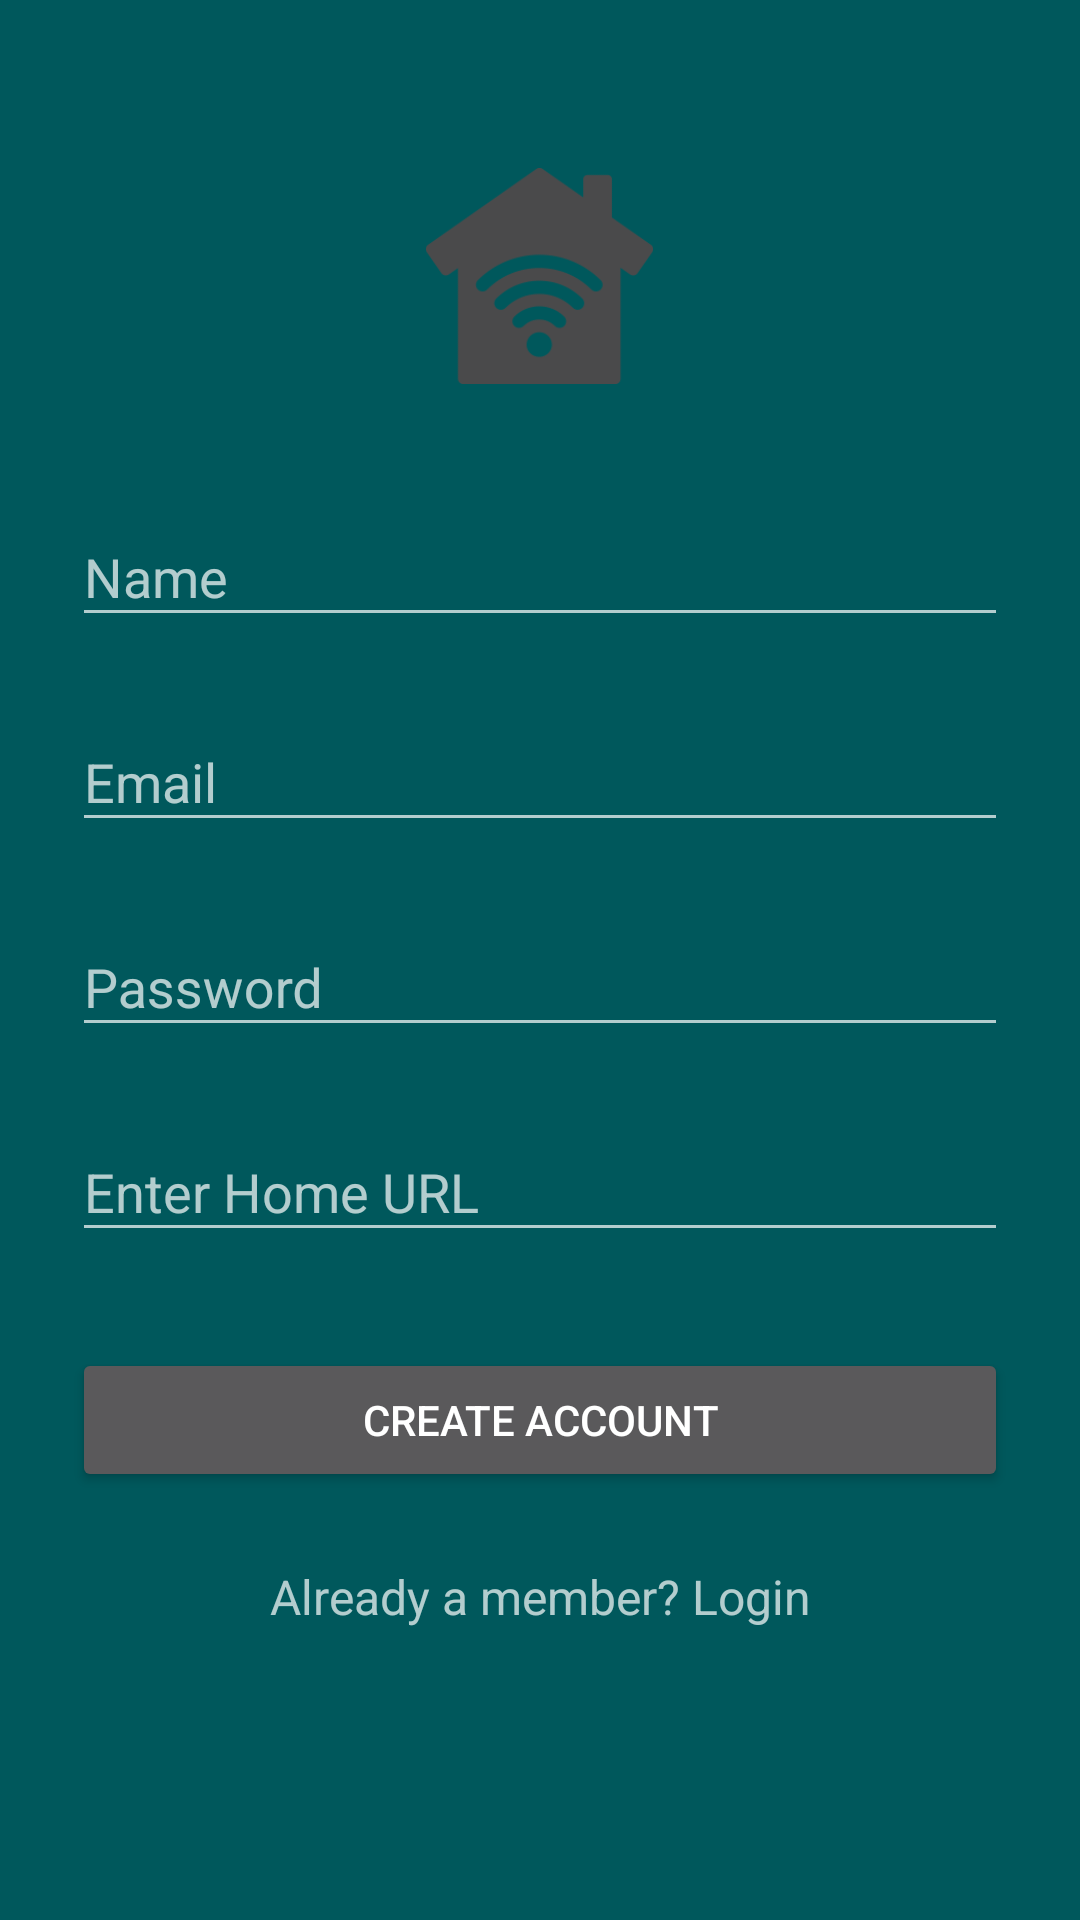

Android layout source for this screen:
<!-- AndroidManifest.xml: activity theme AppTheme.NoActionBar -->
<!-- res/layout/activity_signup.xml -->
<?xml version="1.0" encoding="utf-8"?>
<LinearLayout xmlns:android="http://schemas.android.com/apk/res/android"
    android:layout_width="match_parent"
    android:layout_height="match_parent"
    android:background="@drawable/background"
    android:orientation="vertical"
    android:paddingLeft="24dp"
    android:paddingRight="24dp"
    android:paddingTop="56dp">

    <ImageView
        android:layout_width="wrap_content"
        android:layout_height="72dp"
        android:layout_gravity="center_horizontal"
        android:layout_marginBottom="24dp"
        android:src="@drawable/homeicon" />

    
    <android.support.design.widget.TextInputLayout
        android:layout_width="match_parent"
        android:layout_height="wrap_content"
        android:layout_marginBottom="8dp"
        android:layout_marginTop="8dp">

        <EditText
            android:id="@+id/input_name"
            android:layout_width="match_parent"
            android:layout_height="wrap_content"
            android:hint="Name"
            android:inputType="textCapWords" />
    </android.support.design.widget.TextInputLayout>

    
    <android.support.design.widget.TextInputLayout
        android:layout_width="match_parent"
        android:layout_height="wrap_content"
        android:layout_marginBottom="8dp"
        android:layout_marginTop="8dp">

        <EditText
            android:id="@+id/input_email"
            android:layout_width="match_parent"
            android:layout_height="wrap_content"
            android:hint="Email"
            android:inputType="textEmailAddress" />
    </android.support.design.widget.TextInputLayout>

    
    <android.support.design.widget.TextInputLayout
        android:layout_width="match_parent"
        android:layout_height="wrap_content"
        android:layout_marginBottom="8dp"
        android:layout_marginTop="8dp">

        <EditText
            android:id="@+id/input_password"
            android:layout_width="match_parent"
            android:layout_height="wrap_content"
            android:hint="Password"
            android:inputType="textPassword" />
    </android.support.design.widget.TextInputLayout>

    
    <android.support.design.widget.TextInputLayout
        android:layout_width="match_parent"
        android:layout_height="wrap_content"
        android:layout_marginBottom="8dp"
        android:layout_marginTop="8dp">

        <EditText
            android:id="@+id/input_url"
            android:layout_width="match_parent"
            android:layout_height="wrap_content"
            android:hint="Enter Home URL"
            android:inputType="textUri" />
    </android.support.design.widget.TextInputLayout>

    
    <android.support.v7.widget.AppCompatButton
        android:id="@+id/btn_signup"
        android:layout_width="fill_parent"
        android:layout_height="wrap_content"
        android:layout_marginBottom="24dp"
        android:layout_marginTop="24dp"
        android:padding="12dp"
        android:text="Create Account" />

    <TextView
        android:id="@+id/link_login"
        android:layout_width="fill_parent"
        android:layout_height="wrap_content"
        android:layout_marginBottom="24dp"
        android:gravity="center"
        android:text="Already a member? Login"
        android:textSize="16dip" />

</LinearLayout>
<!-- resources referenced by this layout -->
<resources>
  <!-- drawable background: jpg bitmap (drawable, 57391 bytes) -->
  <!-- drawable homeicon: png bitmap (drawable, 2302 bytes) -->
  <style name="AppTheme.NoActionBar">
          <item name="windowActionBar">false</item>
          <item name="windowNoTitle">true</item>
      </style>
</resources>
